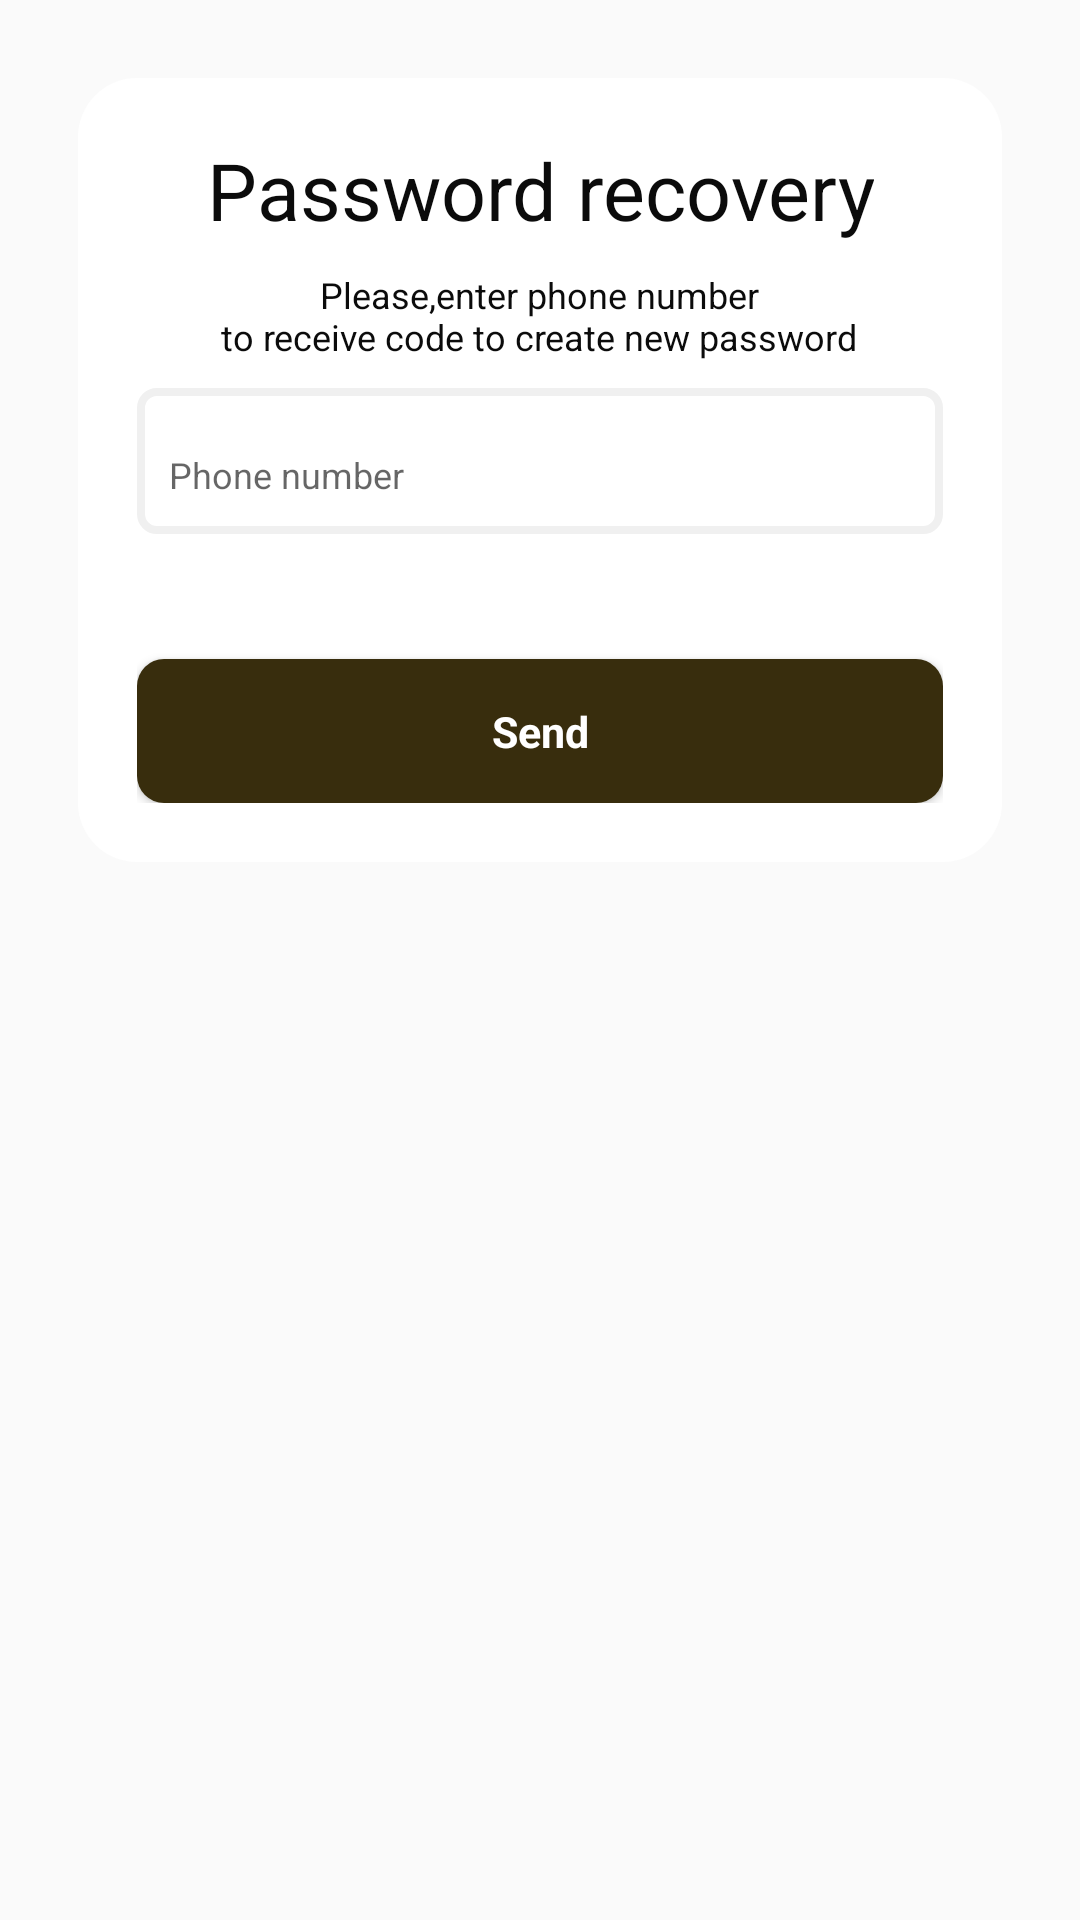

Produce the Android XML layout that renders to this screen, including the resource entries it uses.
<!-- AndroidManifest.xml: application theme AppTheme -->
<!-- res/layout/fragment_reset_step_one.xml -->
<?xml version="1.0" encoding="utf-8"?>
<FrameLayout xmlns:android="http://schemas.android.com/apk/res/android"
    xmlns:tools="http://schemas.android.com/tools"
    android:layout_width="match_parent"
    android:layout_height="match_parent"
    tools:context=".feature.password.step_one.ResetStepOneFragment">

    <LinearLayout
        android:layout_width="match_parent"
        android:layout_height="wrap_content"
        android:layout_margin="@dimen/medium_margin"
        android:background="@drawable/white_button"
        android:orientation="vertical"
        android:padding="@dimen/margin">

        <TextView
            style="@style/LargeTextViewStyle"
            android:text="@string/password_recovery" />

        <TextView
            style="@style/SmallTextViewStyle"
            android:layout_margin="@dimen/small_margin"
            android:text="@string/reset_string"
            />

        <com.google.android.material.textfield.TextInputLayout
            style="@style/TextInputStyle"
            android:layout_marginBottom="@dimen/large_margin"
            android:hint="@string/phone_number">

            <EditText
                android:id="@+id/et_phone"
                style="@style/EditTextStyle"
                android:inputType="phone" />

        </com.google.android.material.textfield.TextInputLayout>

        <Button
            android:id="@+id/btn_send"
            style="@style/ButtonStyle"
            android:background="@drawable/dark_button"
            android:text="@string/send" />

    </LinearLayout>

</FrameLayout>
<!-- resources referenced by this layout -->
<resources>
  <dimen name="large_margin">32dp</dimen>
  <dimen name="margin">15dp</dimen>
  <dimen name="medium_margin">20dp</dimen>
  <dimen name="small_margin">7dp</dimen>
  <!-- drawable dark_button (drawable) -->
  <?xml version="1.0" encoding="utf-8"?>
  <shape xmlns:android="http://schemas.android.com/apk/res/android">
  <solid android:color="@color/darkButton"/>
  <corners android:radius="@dimen/small_margin"/>
  </shape>
  <!-- drawable white_button (drawable) -->
  <?xml version="1.0" encoding="utf-8"?>
  <shape xmlns:android="http://schemas.android.com/apk/res/android">
      <solid android:color="@color/colorPrimary" />
      <corners android:radius="@dimen/margin"/>
  </shape>
  <string name="password_recovery">Password recovery</string>
  <string name="phone_number">Phone number</string>
  <string name="reset_string">Please,enter phone number\nto receive code to create new password</string>
  <string name="send">Send</string>
  <style name="LargeTextViewStyle" parent="TextViewStyle">
          <item name="android:textSize">@dimen/large_text</item>
      </style>
  <style name="SmallTextViewStyle" parent="TextViewStyle">
          <item name="android:textSize">@dimen/small_text</item>
      </style>
  <style name="TextInputStyle">
          <item name="android:layout_width">match_parent</item>
          <item name="android:layout_height">wrap_content</item>
          <item name="android:padding">@dimen/little_margin</item>
          <item name="android:background">@drawable/edit_text</item>
      </style>
  <color name="darkButton">#382D0D</color>
  <color name="colorPrimary">#FFFFFF</color>
  <dimen name="text">12sp</dimen>
  <dimen name="little_margin">4dp</dimen>
  <dimen name="small_text">10sp</dimen>
  <style name="TextViewStyle">
          <item name="android:layout_width">wrap_content</item>
          <item name="android:layout_height">wrap_content</item>
          <item name="android:gravity">center</item>
          <item name="android:layout_gravity">center</item>
          <item name="android:textColor">@color/colorAccent</item>
      </style>
  <dimen name="large_text">22sp</dimen>
  <!-- drawable edit_text (drawable-hdpi) -->
  <?xml version="1.0" encoding="utf-8"?>
  <selector xmlns:android="http://schemas.android.com/apk/res/android">
      <item android:drawable="@drawable/focus_edit_text"
          android:state_enabled="true"
          android:state_focused="true" />
      <item android:drawable="@drawable/no_focus_edit_text" />
  </selector>
  <color name="colorPrimaryDark">#E8E0C9</color>
  <color name="colorAccent">#0B0B0B</color>
  <style name="AppBottomSheetDialogTheme" parent="Theme.Design.Light.BottomSheetDialog">
          <item name="bottomSheetStyle">@style/AppModalStyle</item>
      </style>
  <!-- drawable no_focus_edit_text (drawable-hdpi) -->
  <?xml version="1.0" encoding="utf-8"?>
  <shape xmlns:android="http://schemas.android.com/apk/res/android">
      <solid android:color="@color/colorPrimary"/>
      <stroke android:color="@color/gray"
          android:width="@dimen/mini_margin"/>
      <corners android:radius="@dimen/little_margin"/>
  </shape>
  <style name="AppModalStyle" parent="Widget.Design.BottomSheet.Modal">
          <item name="android:background">@drawable/dark_bottom_shape</item>
      </style>
  <dimen name="mini_margin">2dp</dimen>
  <color name="gray">#F0F0F0</color>
  <!-- drawable dark_bottom_shape (drawable) -->
  <?xml version="1.0" encoding="utf-8"?>
  <shape xmlns:android="http://schemas.android.com/apk/res/android">
      <solid android:color="@color/LightGradient"/>
      <corners
          android:topRightRadius="@dimen/large_margin"
          android:topLeftRadius="@dimen/large_margin"/>
  </shape>
  <color name="LightGradient">#FDC21A</color>
</resources>
